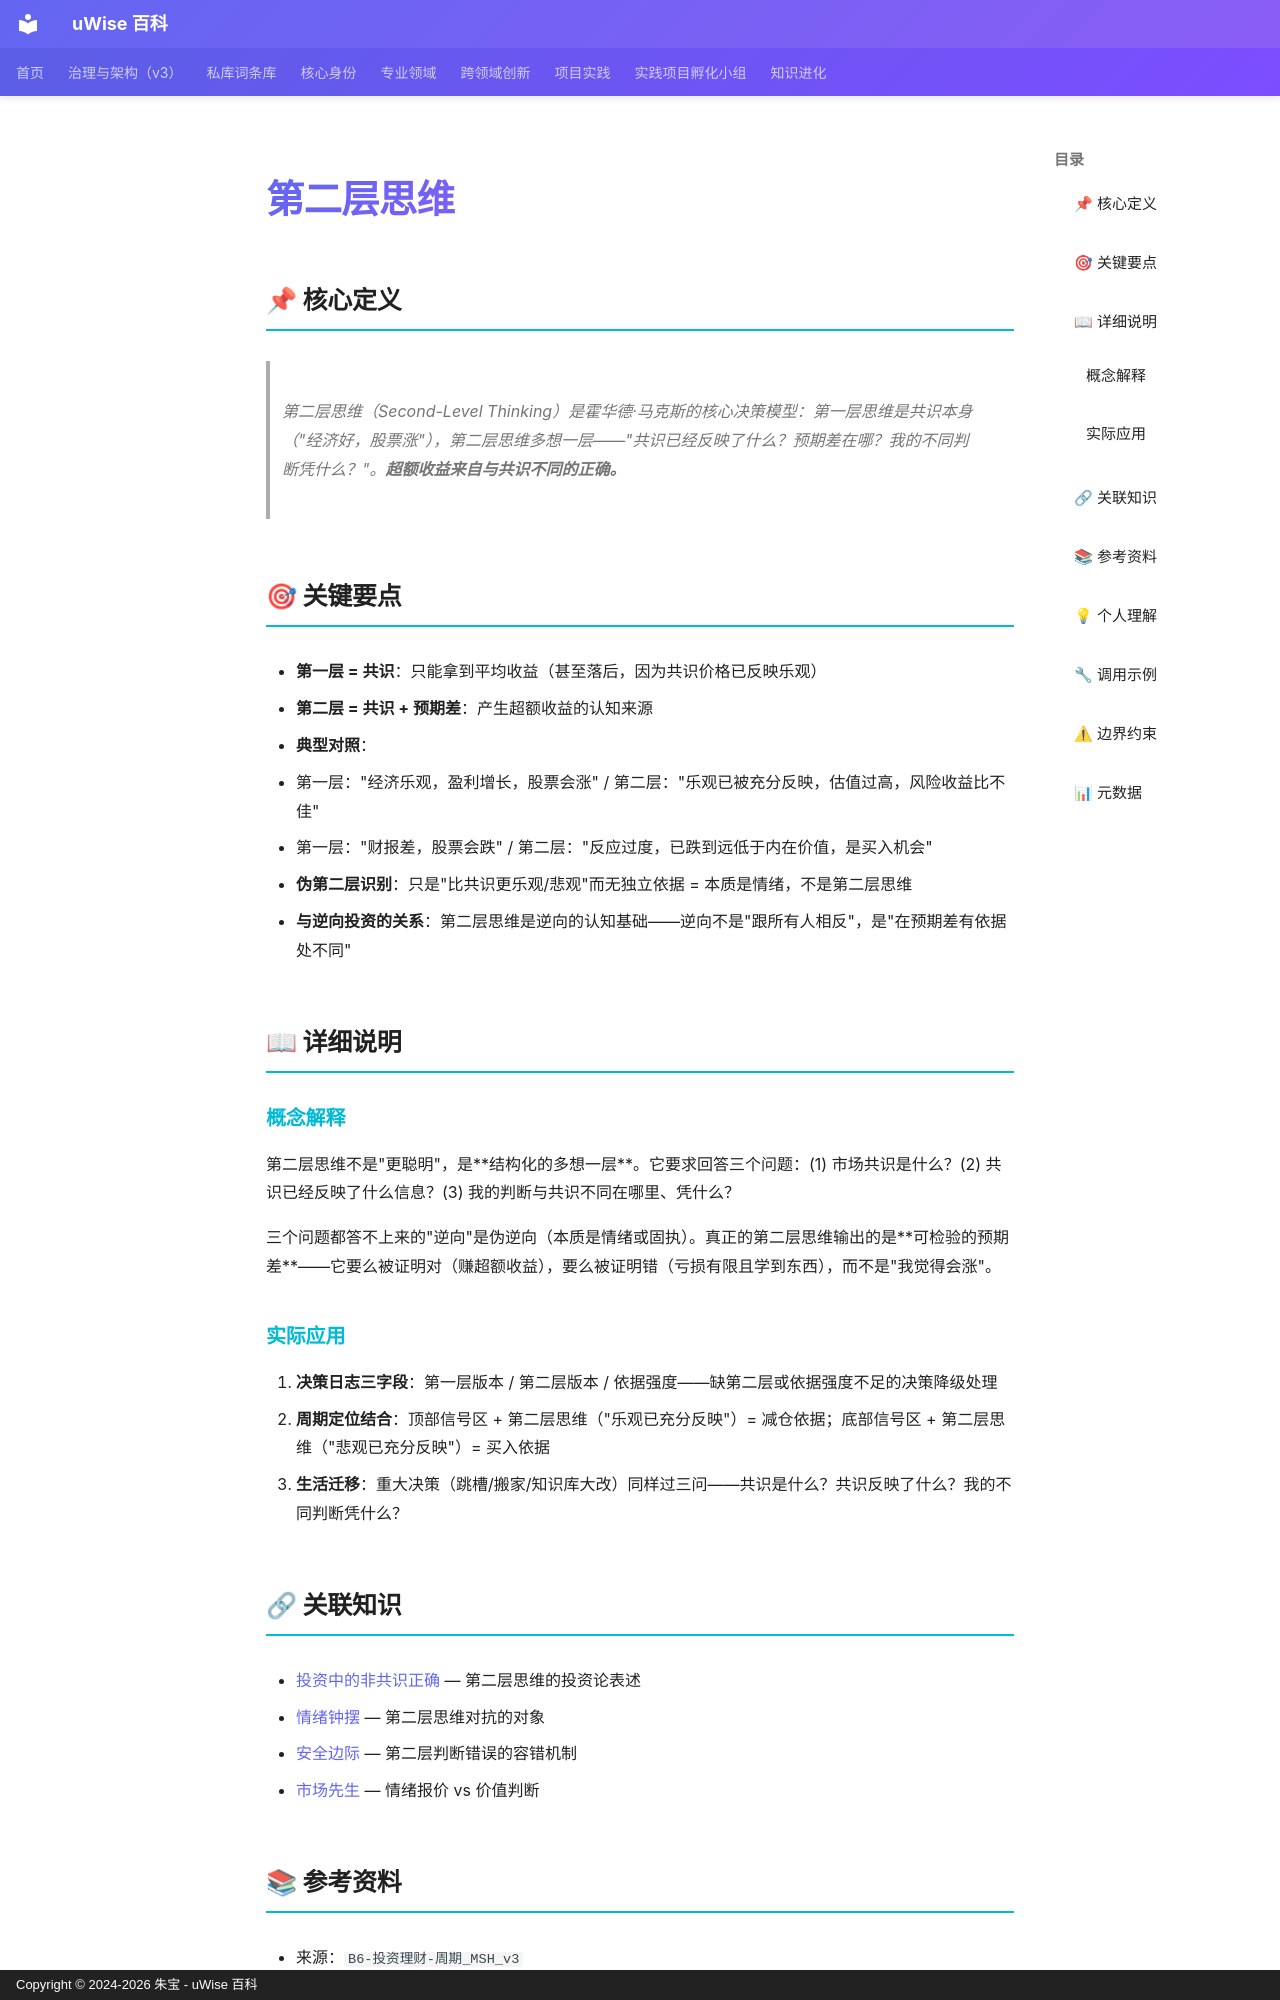

repository: zhubao315/uWise · page: vault-encyclopedia/md-f4b6046a/index.html · generator: mkdocs · copyright: Copyright © 2024-2026 朱宝 - uWise 百科

---
title: "第二层思维"
description: "第二层思维（Second-Level Thinking）是霍华德·马克斯的核心决策模型：第一层思维是共识本身（\"经济好，股票涨\"），第二层思维多想一层——\"共识已经反映了什么？预期差在哪？我的不同判断凭什么？\"。超额收益来自与共识不同的正确。"
---

# 第二层思维

## 📌 核心定义

> 第二层思维（Second-Level Thinking）是霍华德·马克斯的核心决策模型：第一层思维是共识本身（"经济好，股票涨"），第二层思维多想一层——"共识已经反映了什么？预期差在哪？我的不同判断凭什么？"。**超额收益来自与共识不同的正确。**

## 🎯 关键要点

- **第一层 = 共识**：只能拿到平均收益（甚至落后，因为共识价格已反映乐观）
- **第二层 = 共识 + 预期差**：产生超额收益的认知来源
- **典型对照**：
  - 第一层："经济乐观，盈利增长，股票会涨" / 第二层："乐观已被充分反映，估值过高，风险收益比不佳"
  - 第一层："财报差，股票会跌" / 第二层："反应过度，已跌到远低于内在价值，是买入机会"
- **伪第二层识别**：只是"比共识更乐观/悲观"而无独立依据 = 本质是情绪，不是第二层思维
- **与逆向投资的关系**：第二层思维是逆向的认知基础——逆向不是"跟所有人相反"，是"在预期差有依据处不同"

## 📖 详细说明

### 概念解释

第二层思维不是"更聪明"，是**结构化的多想一层**。它要求回答三个问题：(1) 市场共识是什么？(2) 共识已经反映了什么信息？(3) 我的判断与共识不同在哪里、凭什么？

三个问题都答不上来的"逆向"是伪逆向（本质是情绪或固执）。真正的第二层思维输出的是**可检验的预期差**——它要么被证明对（赚超额收益），要么被证明错（亏损有限且学到东西），而不是"我觉得会涨"。

### 实际应用

1. **决策日志三字段**：第一层版本 / 第二层版本 / 依据强度——缺第二层或依据强度不足的决策降级处理
2. **周期定位结合**：顶部信号区 + 第二层思维（"乐观已充分反映"）= 减仓依据；底部信号区 + 第二层思维（"悲观已充分反映"）= 买入依据
3. **生活迁移**：重大决策（跳槽/搬家/知识库大改）同样过三问——共识是什么？共识反映了什么？我的不同判断凭什么？

## 🔗 关联知识

- [投资中的非共识正确](../md-75c5a1fc/) — 第二层思维的投资论表述
- [情绪钟摆](../md-67e5f1e5/) — 第二层思维对抗的对象
- [安全边际](../md-21e4edc8/) — 第二层判断错误的容错机制
- [市场先生](../md-398ba39d/) — 情绪报价 vs 价值判断
